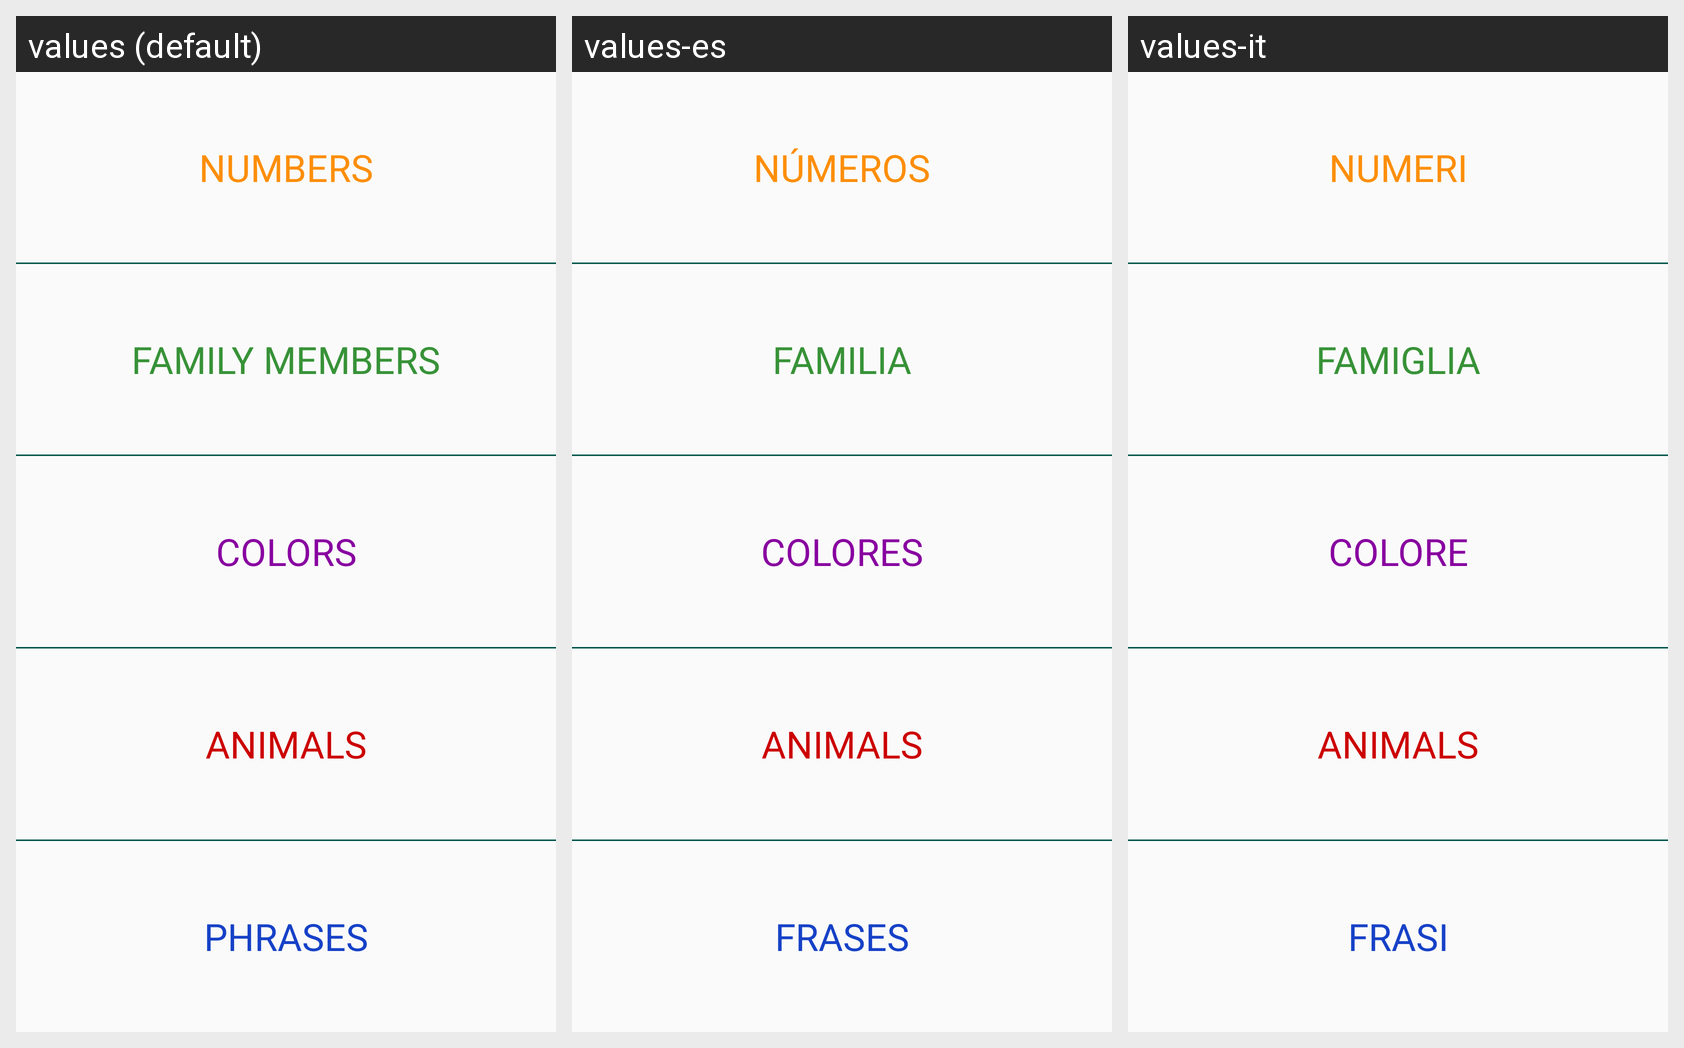

The same Android screen rendered under several of its app's locales, left to right. List the strings drawn on it with the default value and each locale's translation.
Android screen res/layout/activity_english.xml rendered under 3 locales, left to right: values (default), values-es, values-it. Device: Nexus 5 (rendered at 1080×1920; each locale shown at half size, 540×960, under a caption strip naming it); theme AppTheme.
Other locales in the repository, not shown: values-de, values-fr, values-ru.
Strings drawn on this screen, with the default value and each locale's value (text and hints the layout hard-codes, and strings that could not be matched under every locale, appear in the picture but are not listed):

category_numbers
  values: Numbers
  values-es: Números
  values-it: Numeri

category_family
  values: Family Members
  values-es: Familia
  values-it: Famiglia

category_colors
  values: Colors
  values-es: Colores
  values-it: Colore

animals
  values: Animals
  values-es: Animals
  values-it: Animals

phrases
  values: Phrases
  values-es: Frases
  values-it: Frasi
